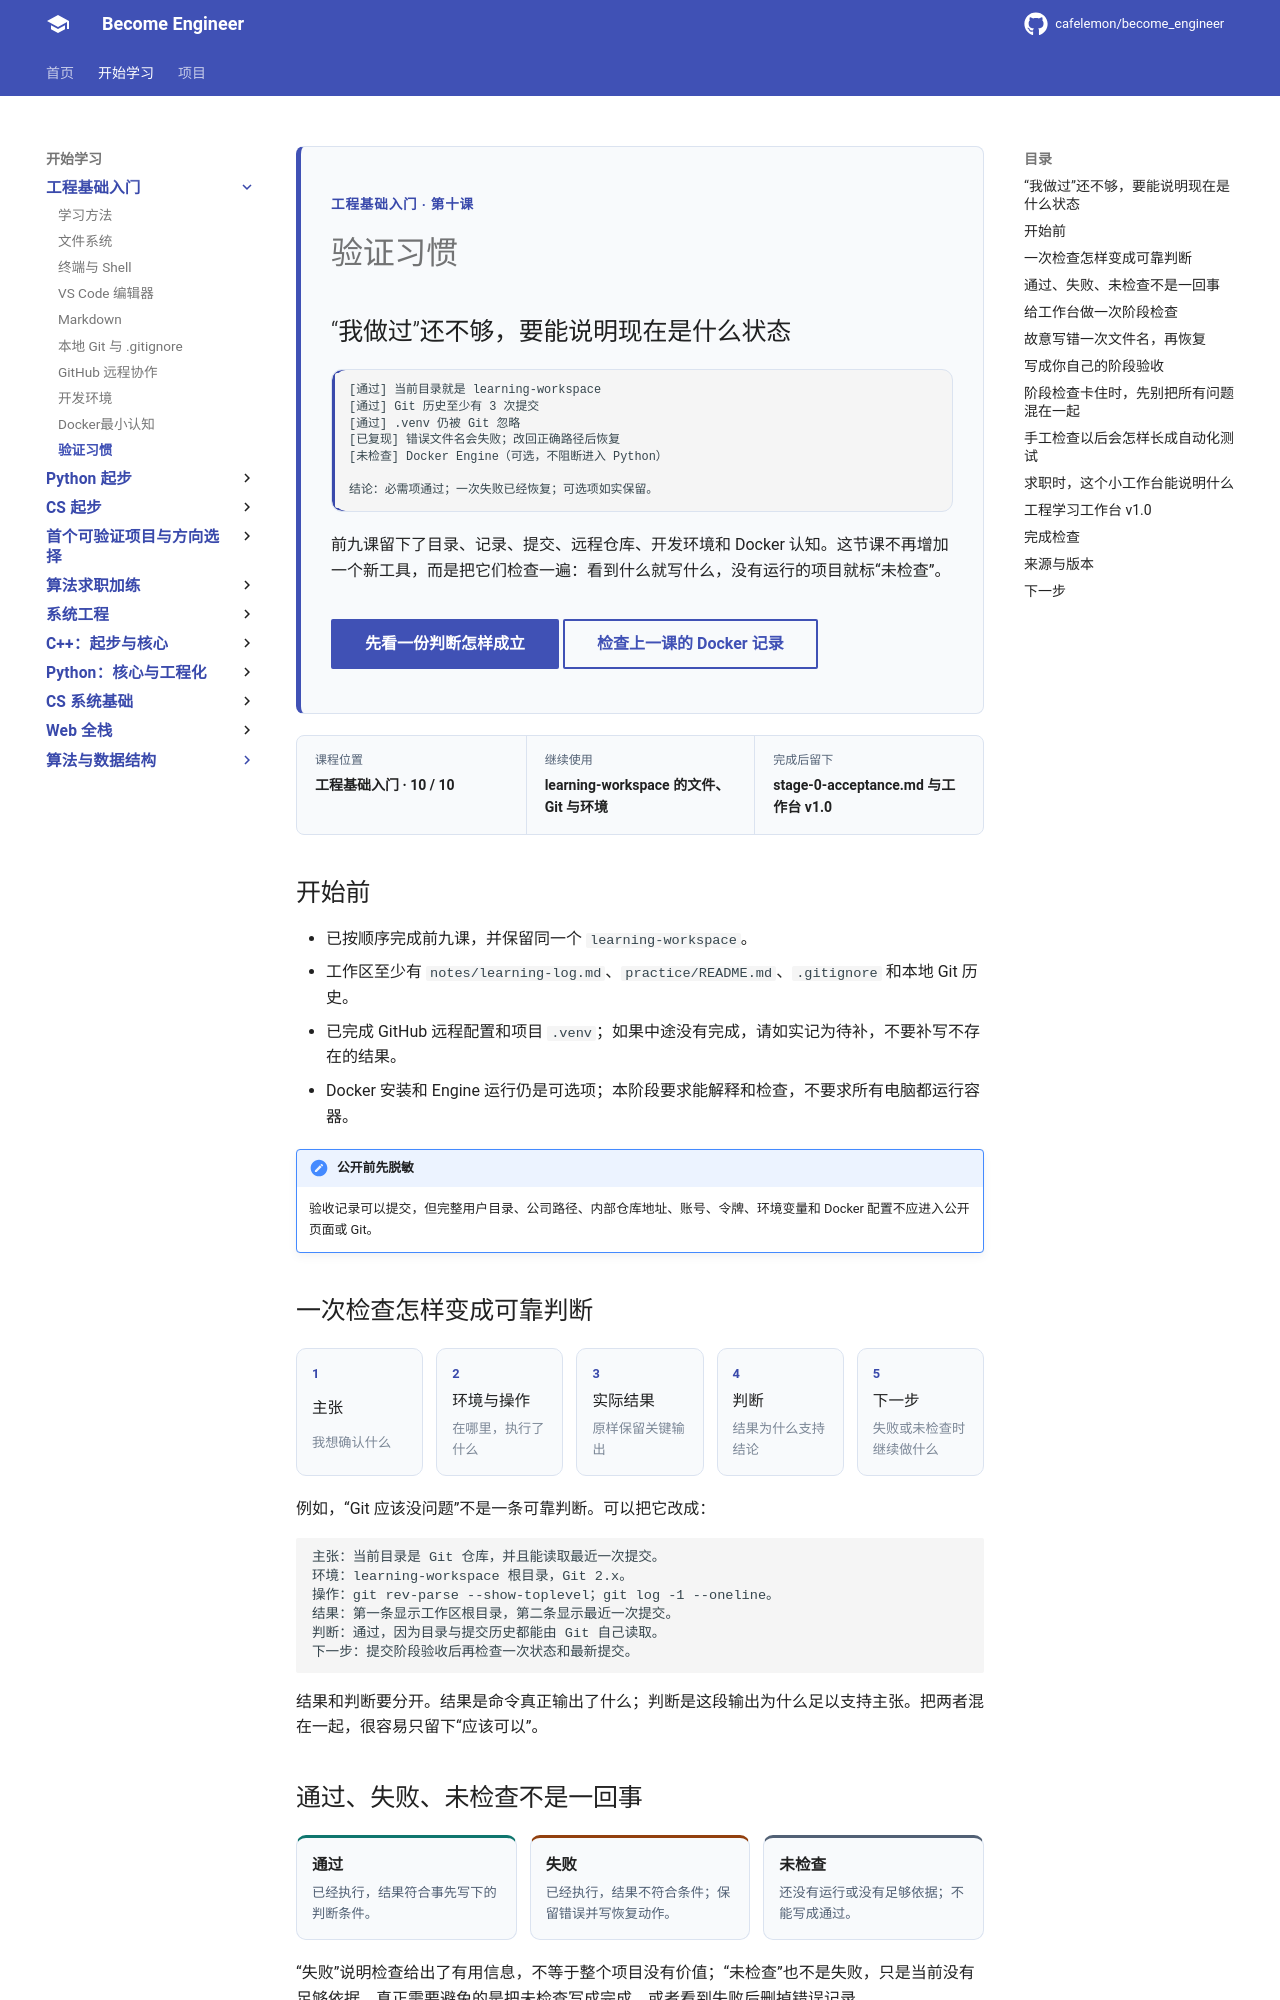

repository: cafelemon/become_engineer · page: learning-paths/engineering-foundation/stage-0/09-validation-habit/index.html · generator: mkdocs

<div class="be-tutor-mount" data-tutor-lesson="engineering-foundation-09" aria-hidden="true"></div>

<section id="overview-stage-result" class="be-page-hero be-lesson-hero" data-learning-context="overview-stage-result" data-context-type="overview" markdown="1">

<span class="be-page-eyebrow">工程基础入门 · 第十课</span>

# 验证习惯

## “我做过”还不够，要能说明现在是什么状态

<div class="be-tool-result" role="group" aria-label="工程基础阶段检查结果" markdown="1">

```text
[通过] 当前目录就是 learning-workspace
[通过] Git 历史至少有 3 次提交
[通过] .venv 仍被 Git 忽略
[已复现] 错误文件名会失败；改回正确路径后恢复
[未检查] Docker Engine（可选，不阻断进入 Python）

结论：必需项通过；一次失败已经恢复；可选项如实保留。
```

</div>

前九课留下了目录、记录、提交、远程仓库、开发环境和 Docker 认知。这节课不再增加一个新工具，而是把它们检查一遍：看到什么就写什么，没有运行的项目就标“未检查”。

<div class="be-page-actions" markdown="1">
[先看一份判断怎样成立](#concept-claim-evidence-judgment){ .md-button .md-button--primary }
[检查上一课的 Docker 记录](08-docker-basics.md){ .md-button }
</div>

</section>

<div class="be-lesson-overview">
  <div><span>课程位置</span><strong>工程基础入门 · 10 / 10</strong></div>
  <div><span>继续使用</span><strong>learning-workspace 的文件、Git 与环境</strong></div>
  <div><span>完成后留下</span><strong>stage-0-acceptance.md 与工作台 v1.0</strong></div>
</div>

## 开始前

- 已按顺序完成前九课，并保留同一个 `learning-workspace`。
- 工作区至少有 `notes/learning-log.md`、`practice/README.md`、`.gitignore` 和本地 Git 历史。
- 已完成 GitHub 远程配置和项目 `.venv`；如果中途没有完成，请如实记为待补，不要补写不存在的结果。
- Docker 安装和 Engine 运行仍是可选项；本阶段要求能解释和检查，不要求所有电脑都运行容器。

!!! note "公开前先脱敏"
    验收记录可以提交，但完整用户目录、公司路径、内部仓库地址、账号、令牌、环境变量和 Docker 配置不应进入公开页面或 Git。

<section id="concept-claim-evidence-judgment" data-learning-context="concept-claim-evidence-judgment" data-context-type="concept" markdown="1">

## 一次检查怎样变成可靠判断

<div class="be-validation-cycle" role="list" aria-label="验证记录从主张到下一步的五个组成部分">
  <article role="listitem"><b>1</b><span>主张</span><small>我想确认什么</small></article>
  <article role="listitem"><b>2</b><span>环境与操作</span><small>在哪里，执行了什么</small></article>
  <article role="listitem"><b>3</b><span>实际结果</span><small>原样保留关键输出</small></article>
  <article role="listitem"><b>4</b><span>判断</span><small>结果为什么支持结论</small></article>
  <article role="listitem"><b>5</b><span>下一步</span><small>失败或未检查时继续做什么</small></article>
</div>

例如，“Git 应该没问题”不是一条可靠判断。可以把它改成：

```text
主张：当前目录是 Git 仓库，并且能读取最近一次提交。
环境：learning-workspace 根目录，Git 2.x。
操作：git rev-parse --show-toplevel；git log -1 --oneline。
结果：第一条显示工作区根目录，第二条显示最近一次提交。
判断：通过，因为目录与提交历史都能由 Git 自己读取。
下一步：提交阶段验收后再检查一次状态和最新提交。
```

结果和判断要分开。结果是命令真正输出了什么；判断是这段输出为什么足以支持主张。把两者混在一起，很容易只留下“应该可以”。

</section>

<section id="example-three-statuses" data-learning-context="example-three-statuses" data-context-type="example" markdown="1">
